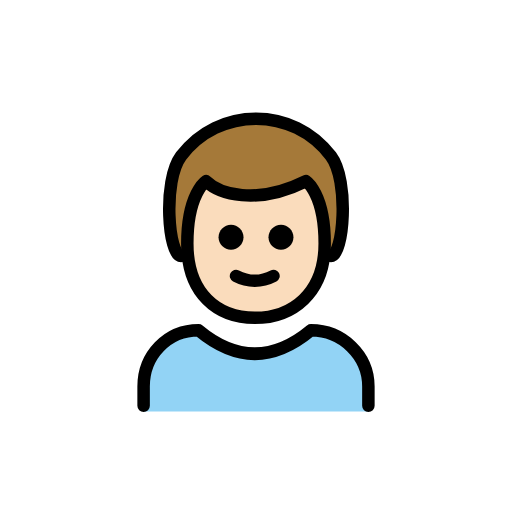
t = 0.00 s
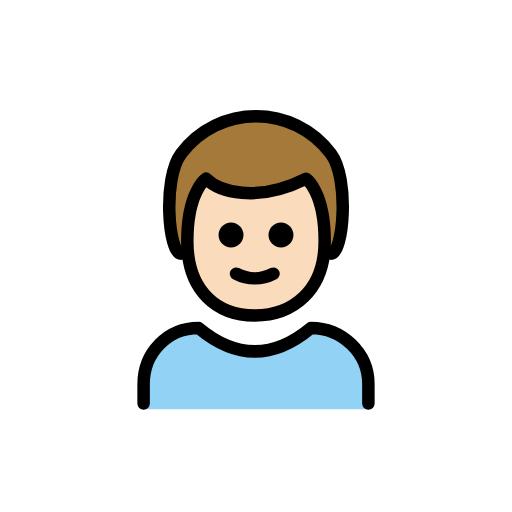
t = 0.48 s
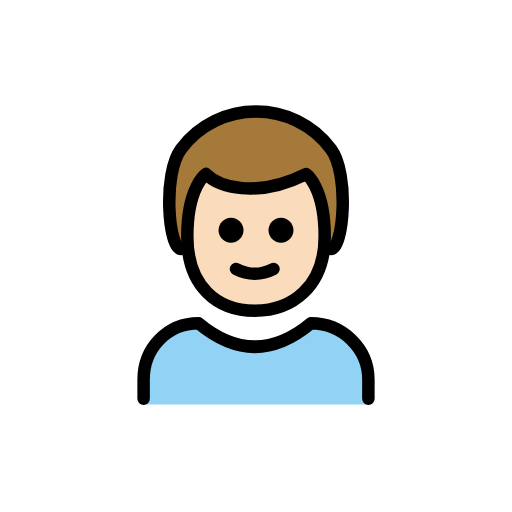
t = 1.43 s
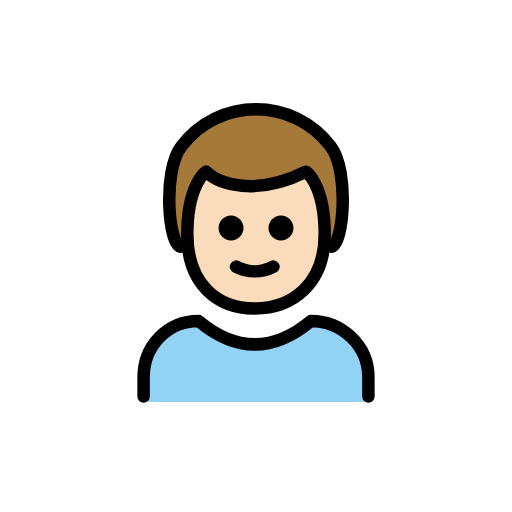
t = 1.90 s
t = 2.38 s: frame unchanged from t = 1.43 s, image omitted
t = 3.33 s: frame unchanged from t = 0.48 s, image omitted

The animated SVG that drew these frames (rendered in a browser with its animation timeline set to each time). Animation: 1 SMIL element (animateTransform=1); one cycle of 3.80 s, repeats indefinitely.

<?xml version='1.0' encoding='utf-8'?>
<svg xmlns="http://www.w3.org/2000/svg" id="emoji" viewBox="-5 -5 82 82" width="200" height="200" role="img">
  <title>OpenMoji: boy: light skin tone</title><g><g id="color">
    <path fill="#92D3F5" d="M54,60.9V57c0-5-4.2-9-9.2-9c-6,5-12,5-18,0c-5,0-8.8,4-8.8,9v3.9H54z" />
  </g>
  <g id="hair">
    <path fill="#a57939" d="M24,36c-2,0-3-12,0-16c6-8,18-8,24,0c3,4,2,16,0,16" />
  </g>
  <g id="skin">
    <path fill="#fadcbc" d="M25,34c0,8,4.8,11.9,10.8,11.9S47,42,47,34s-3-10-3-10c-8,4-14,2-16,0C28,24,25,26,25,34z" />
  </g>
  <g id="skin-shadow" />
  <g id="line">
    <path fill="none" stroke="#000000" stroke-linecap="round" stroke-linejoin="round" stroke-width="2" d="M24,36c-2,0-3-12,0-16 c6-8,18-8,24,0c3,4,2,16,0,16" />
    <path fill="none" stroke="#000000" stroke-linecap="round" stroke-linejoin="round" stroke-width="2" d="M54,60v-3.1 c0-5-4.2-9-9.2-9c-6,5-12,5-18,0c-5,0-8.8,4-8.8,9V60" />
    <path d="M42,33c0,1.1-0.9,2-2,2s-2-0.9-2-2s0.9-2,2-2S42,31.9,42,33" />
    <path d="M34,33c0,1.1-0.9,2-2,2s-2-0.9-2-2s0.9-2,2-2C33.1,31,34,31.9,34,33" />
    <path fill="none" stroke="#000000" stroke-linejoin="round" stroke-width="2" d="M25,34c0,8,4.8,11.9,10.8,11.9S47,42,47,34 s-3-10-3-10c-8,4-14,2-16,0C28,24,25,26,25,34z" />
    <path fill="none" stroke="#000000" stroke-linecap="round" stroke-linejoin="round" stroke-width="2" d="M32.8,39.2 c1.9,1,4.1,1,6,0" />
  </g>
<animateTransform attributeName="transform" type="translate" values="0 0;0 -1.5;0 0" dur="3.8s" repeatCount="indefinite" /></g></svg>
